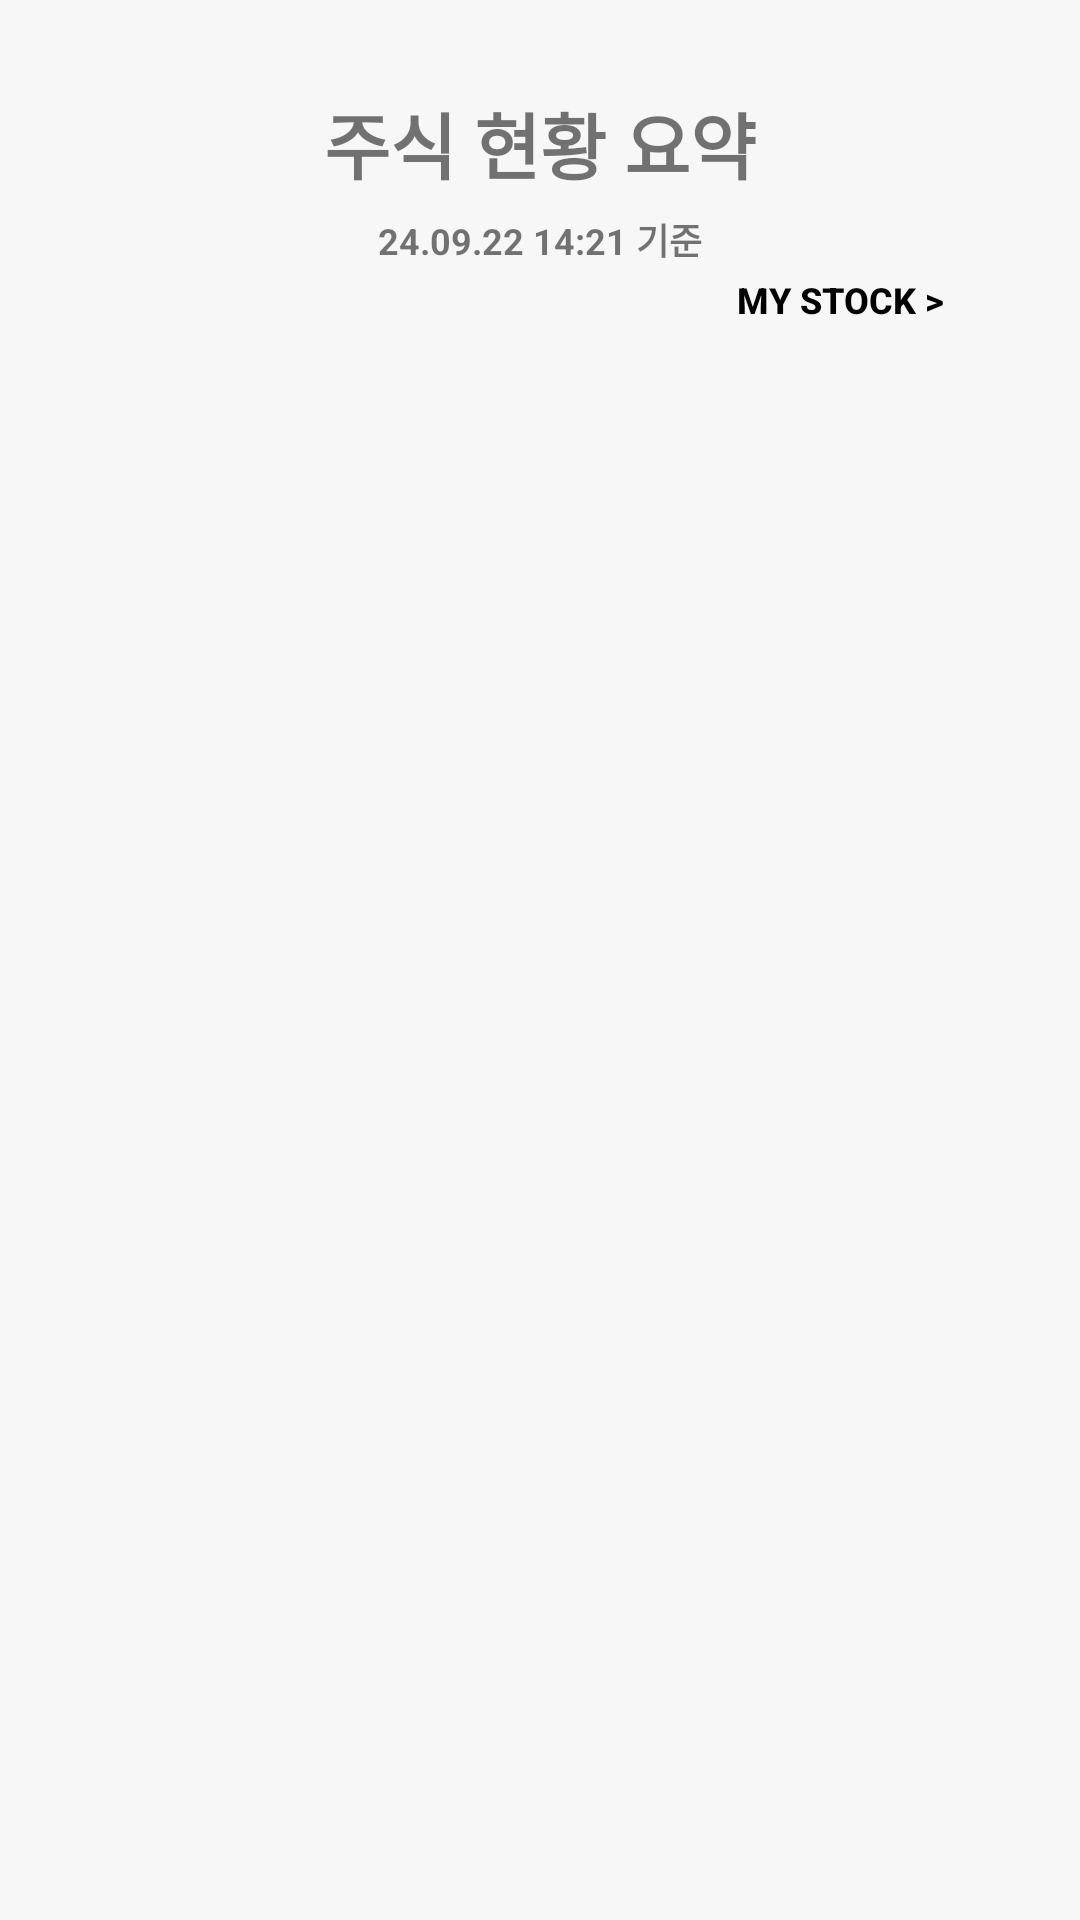

Write the Android layout XML for this screen, with the resource values it uses.
<!-- AndroidManifest.xml: application theme Theme.AppCompat.Light.NoActionBar -->
<!-- res/layout/fragment_home.xml -->
<?xml version="1.0" encoding="utf-8"?>
<androidx.constraintlayout.widget.ConstraintLayout
    xmlns:android="http://schemas.android.com/apk/res/android"
    xmlns:tools="http://schemas.android.com/tools"
    android:layout_width="match_parent"
    android:layout_height="match_parent"
    android:orientation="vertical"
    android:background="@color/background"
    xmlns:app="http://schemas.android.com/apk/res-auto"
    tools:context=".Presentation.Home.HomeFragment"
    android:padding="30sp">

    <TextView
        android:id="@+id/top_label"
        android:layout_width="match_parent"
        android:layout_height="40sp"
        android:text="주식 현황 요약"
        android:textSize="24sp"
        android:textStyle="bold"
        android:textAlignment="center"
        app:layout_constraintTop_toTopOf="parent"/>

    <TextView
        android:id="@+id/update_time"
        android:layout_width="match_parent"
        android:layout_height="20sp"
        android:text="24.09.22 14:21 기준"
        android:textSize="12sp"
        android:textStyle="bold"
        android:gravity="center"
        app:layout_constraintTop_toBottomOf="@id/top_label"/>

    <Button
        android:id="@+id/mystock_button"
        android:layout_width="100sp"
        android:layout_height="20sp"
        android:text="MY STOCK >"
        android:textSize="12sp"
        android:textStyle="bold"
        android:textColor="@color/black"
        android:background="@android:color/transparent"
        android:layout_marginEnd="0sp"
        app:layout_constraintTop_toBottomOf="@id/update_time"
        app:layout_constraintEnd_toEndOf="parent"/>

    <FrameLayout
        android:id="@+id/stock_list"
        android:layout_width="match_parent"
        android:layout_height="0sp"
        app:layout_constraintTop_toBottomOf="@id/mystock_button"
        app:layout_constraintBottom_toBottomOf="parent"/>

</androidx.constraintlayout.widget.ConstraintLayout>
<!-- resources referenced by this layout -->
<resources>
  <color name="background">#F7F7F7</color>
  <color name="black">#FF000000</color>
</resources>
